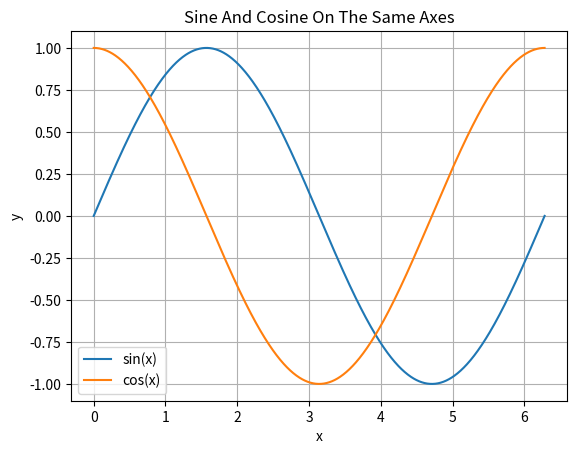
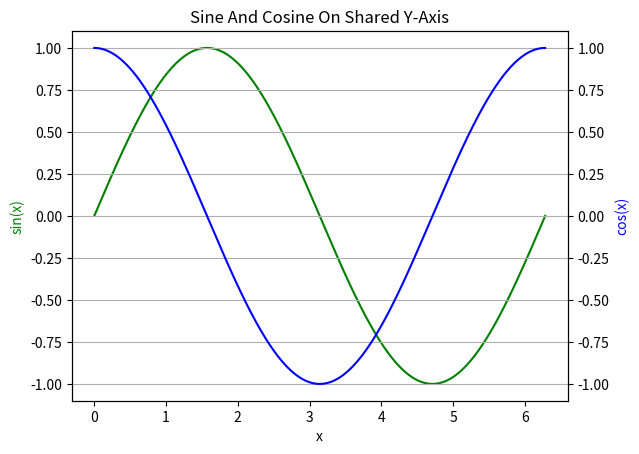
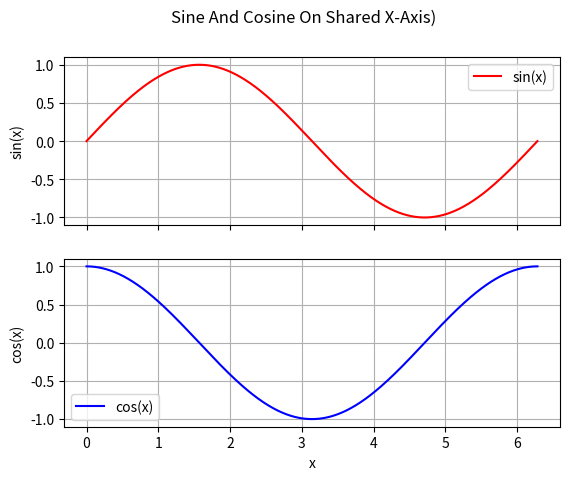

Python code for these plots, in order:
import numpy as np
import matplotlib.pyplot as plt

#Generates Different Probability Distributions
class Distributions:
    #Attributes: Distribution - string - Normal, Lognormal, and Laplace, Mean - float, STD - float - Standard Deviation, Size - int - Number of Samples
    def __init__(self, dist: str, mean: float, std: float, size: int):
        self.distribution = dist.lower()
        self.mean = mean
        self.std = std
        self.size = size
        self.data = None
        self.generate_distribution()

    #Returns a String Representation Of The Details
    def __str__(self):
        return f"Distribution: {self.distribution}, Mean: {self.mean}, Std: {self.std}, Size: {self.size}"

    #Generates Distribution Based On Type
    def generate_distribution(self):
        if self.distribution == "normal":
            self.data = np.random.normal(self.mean, self.std, self.size)
        elif self.distribution == "lognormal":
            self.data = np.random.lognormal(self.mean, self.std, self.size)
        elif self.distribution == "laplace":
            self.data = np.random.laplace(self.mean, self.std, self.size)
        else:
            raise ValueError("Invalid Distribution Type. Select: 'normal', 'lognormal', or 'laplace'.")

    #Returns Data
    def get_data(self):
        return self.data

#Generates Probability Using Numpy
class NumpyDistribution:
    #Attributes: Distribution - string - Normal, Lognormal, and Laplace, Mean - float, STD - float - Standard Deviation, Size - int - Number of Samples
    def __init__(self, dist: str, mean: float, std: float, size: int):
        self.distribution = dist.lower()
        self.mean = mean
        self.std = std
        self.size = size
        self.data = None
        self.generate_distribution()

    #Returns a String Representation Of The Details
    def __str__(self):
        return f"Distribution: {self.distribution}, Mean: {self.mean}, Std: {self.std}, Size: {self.size}"

    #Generates Distribution Using Numpy
    def generate_distribution(self):
        dist_methods = {
            "normal": np.random.normal,
            "lognormal": np.random.lognormal,
            "laplace": np.random.laplace
        }
        if self.distribution not in dist_methods:
            raise ValueError("Invalid Distribution Type. Select: 'normal', 'lognormal', or 'laplace'.")

        self.data = dist_methods[self.distribution](self.mean, self.std, self.size)

    #Returns Generated Distribution Data
    def get_data(self):
        return self.data

#Plots Sine and Cosine Functions
def plot_trig_functions():
    x = np.linspace(0, 2 * np.pi, 1000)
    y_sin = np.sin(x)
    y_cos = np.cos(x)

    #Plots On The Same Axes
    plt.figure()
    plt.plot(x, y_sin, label="sin(x)")
    plt.plot(x, y_cos, label="cos(x)")
    plt.xlabel("x")
    plt.ylabel("y")
    plt.title("Sine And Cosine On The Same Axes")
    plt.legend()
    plt.grid()
    plt.show()

    #Plots Sharing The Y
    fig, ax1 = plt.subplots()
    ax2 = ax1.twinx()
    ax1.plot(x, y_sin, 'g-', label="sin(x)")
    ax2.plot(x, y_cos, 'b-', label="cos(x)")
    ax1.set_xlabel("x")
    ax1.set_ylabel("sin(x)", color='g')
    ax2.set_ylabel("cos(x)", color='b')
    plt.title("Sine And Cosine On Shared Y-Axis")
    plt.grid()
    plt.show()

    #Plots Sharing The X
    fig, axs = plt.subplots(2, 1, sharex=True)
    axs[0].plot(x, y_sin, 'r-', label="sin(x)")
    axs[0].set_ylabel("sin(x)")
    axs[0].grid()
    axs[0].legend()
    axs[1].plot(x, y_cos, 'b-', label="cos(x)")
    axs[1].set_ylabel("cos(x)")
    axs[1].grid()
    axs[1].legend()
    plt.xlabel("x")
    plt.suptitle("Sine And Cosine On Shared X-Axis)")
    plt.show()


if __name__ == "__main__":
    normal_dist = Distributions("normal", 0, 1, 1000)
    lognormal_dist = NumpyDistribution("lognormal", 1, 0.5, 1000)
    plot_trig_functions()
